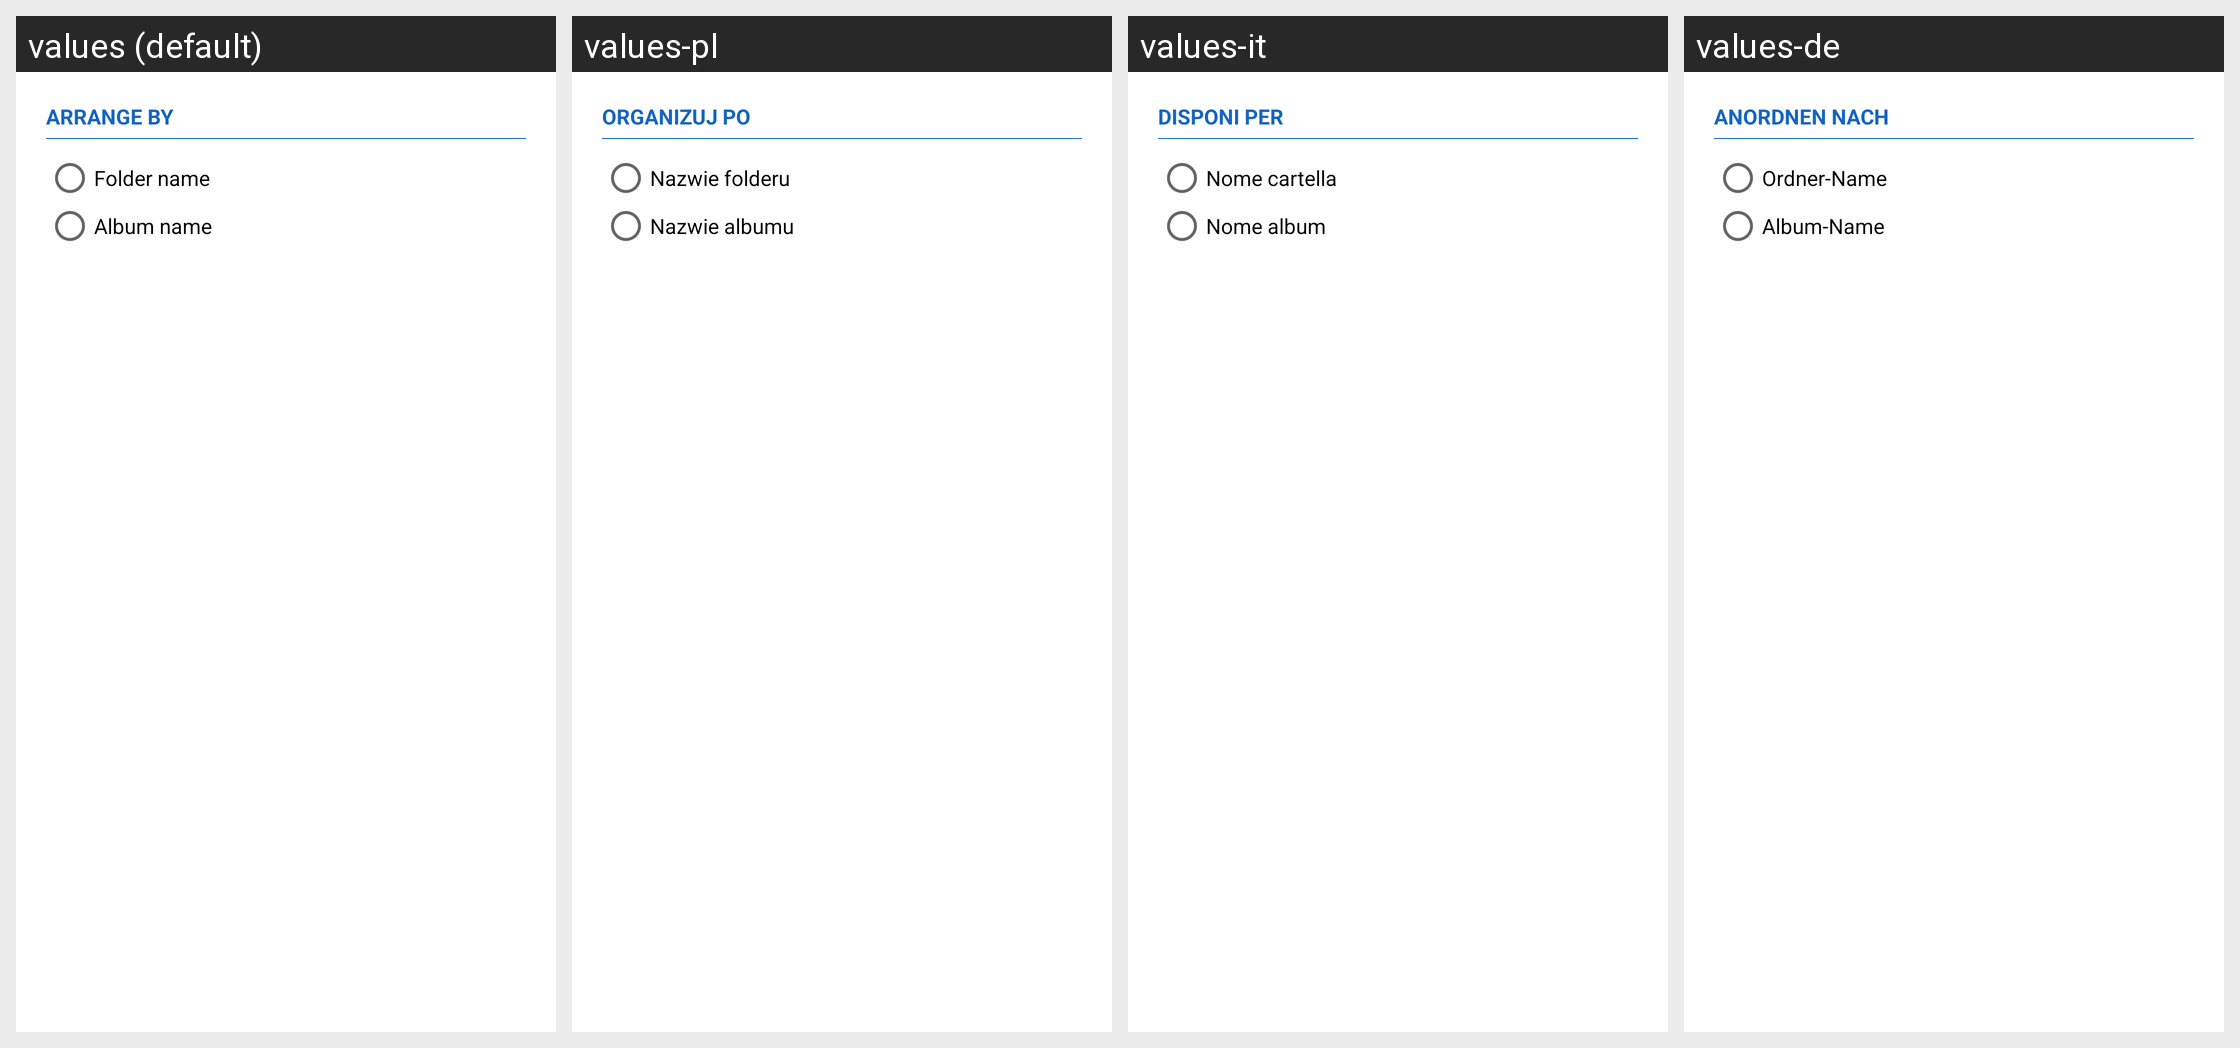

For this localized Android screen grid, give each drawn string resource with its value in every locale shown.
Android screen res/layout/dialog_organizza_per.xml rendered under 4 locales, left to right: values (default), values-pl, values-it, values-de. Device: Nexus 5 (rendered at 1080×1920; each locale shown at half size, 540×960, under a caption strip naming it); theme AppTheme.
Other locales in the repository, not shown: values-es, values-fa, values-fr, values-in, values-ja, values-nl, values-pt-rBR, values-pt-rPT, values-ro, values-ru, values-sk, values-tr, values-vi.
Strings drawn on this screen, with the default value and each locale's value (text and hints the layout hard-codes, and strings that could not be matched under every locale, appear in the picture but are not listed):

organizza_per
  values: Arrange by
  values-pl: Organizuj po
  values-it: Disponi per
  values-de: Anordnen nach

organizza_per_cartella
  values: Folder name
  values-pl: Nazwie folderu
  values-it: Nome cartella
  values-de: Ordner-Name

organizza_per_album
  values: Album name
  values-pl: Nazwie albumu
  values-it: Nome album
  values-de: Album-Name
